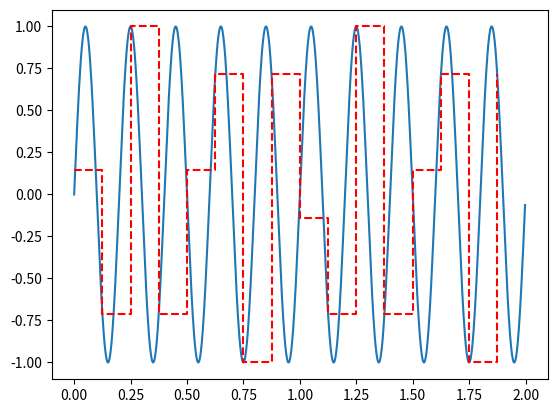

Source code (Python):
import numpy as np
import matplotlib.pyplot as plt

def original_signal(t, f):
    return np.sin(2 * np.pi * f * t)

signal_freq = 5.0 # in Hz
duration = 2 # in seconds
sampling_freq = 8 # in Hz
num_bits = 3 # 3-bit quantization (8 levels: 0 - 7)
min_signal = -1 # min signal value
max_signal = 1 # max signal value

t_points = np.linspace(0, duration, 1000, endpoint=False) # 1000 points in [0, duration]
cont_signal = original_signal(t_points, signal_freq)
plt.plot(t_points, cont_signal, label='continuous signal')
n = int(sampling_freq * duration)
t_sampled = np.linspace(0, duration, n, endpoint=False)

q_sample = np.round((original_signal(t_sampled, signal_freq) - min_signal) / (max_signal - min_signal) * (2**num_bits - 1))
qv = min_signal + q_sample * (max_signal - min_signal) / (2**num_bits - 1)
plt.step(t_sampled,qv, where='post', label=f'Quantized Signal({num_bits} bits)', color='r', linestyle='--')

plt.show()